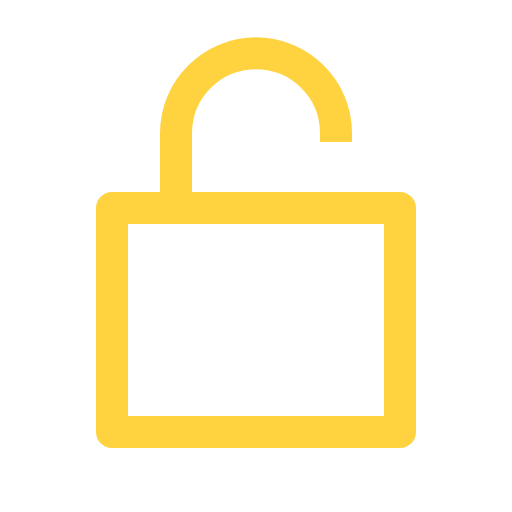
t = 0.00 s
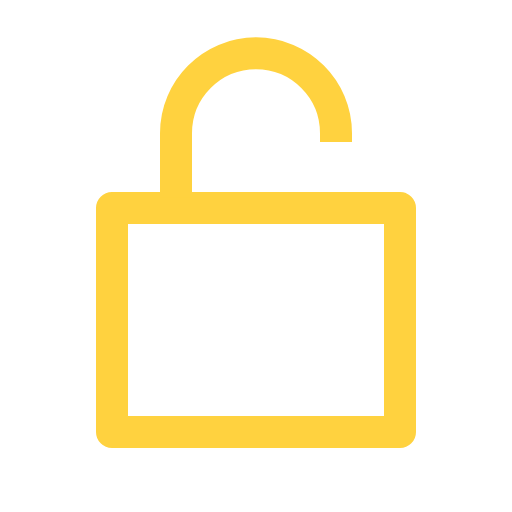
t = 0.20 s
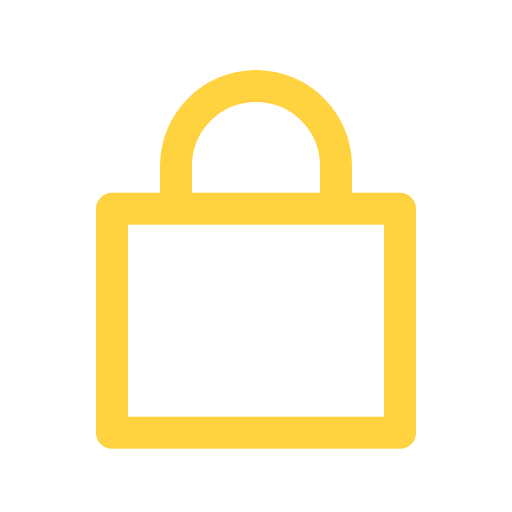
t = 0.41 s
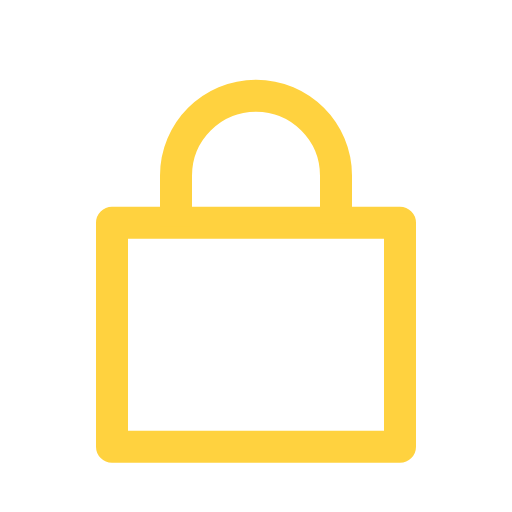
t = 0.60 s
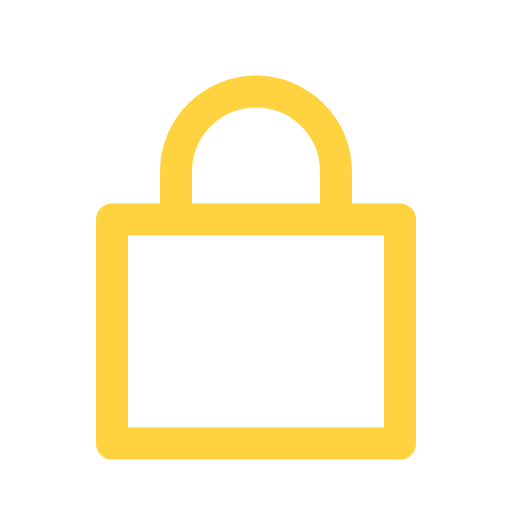
t = 0.81 s
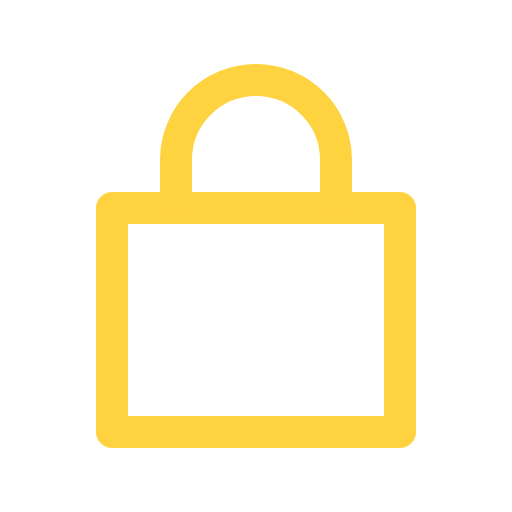
t = 1.00 s

The animated SVG that drew these frames (rendered in a browser with its animation timeline set to each time). Animation: 3 SMIL elements (animate=1,animateTransform=2); one cycle of 1.00 s.

<svg id="1002282054" viewBox="0 0 96 96" xmlns="http://www.w3.org/2000/svg" xmlns:xlink="http://www.w3.org/1999/xlink"><g transform="matrix(1,0,0,1,0,0)"><g id="1002282054" opacity="1" style="mix-blend-mode:normal"><g><g><g transform="matrix(1,0,0,1,21,39)"><g id="1002282056" opacity="1" style="mix-blend-mode:normal"><g><g><path id="1002282056_stroke_path" d="M0.00037,0h54v42h-54.00037z" fill="none" stroke="rgb(255, 210, 63)" stroke-width="6" stroke-linecap="round" stroke-linejoin="round" stroke-dasharray="0 0" stroke-opacity="1"></path></g></g></g></g><g transform="matrix(1,0,0,1,33,10)"><g id="1002282057" opacity="1" style="mix-blend-mode:normal"><g><g><path id="1002282057_stroke_path" d="M0,27l0.00004,-12v0c0,-8.28427 6.71573,-15 15,-15v0c8.28427,0 15,6.71573 15,15v0c0,0 0,0.6316 -0.00001,1.605" fill="none" stroke="rgb(255, 210, 63)" stroke-width="6" stroke-linecap="butt" stroke-linejoin="butt" stroke-dasharray="0 0" stroke-opacity="1"></path></g></g></g></g></g></g></g></g><animateTransform href="#1002282056" attributeName="transform" type="translate" values="0 0;0 0;0 3;0 0" dur="1s" repeatCount="1" calcMode="spline" keyTimes="0;0.36;0.67;1" keySplines="0.42 0 0.15 1;0.42 0 0.48 1;0.3 0 1 1" additive="sum" fill="freeze"></animateTransform><animate href="#1002282057_stroke_path" attributeName="d" values="M0,27l0.00004,-12v0c0,-8.28427 6.71573,-15 15,-15v0c8.28427,0 15,6.71573 15,15v0c0,0 0,0.6316 -0.00001,1.605;M0,27l0.00004,-12v0c0,-8.28427 6.71573,-15 15,-15v0c8.28427,0 15,6.71573 15,15v0c0,0 0,0.6316 -0.00001,1.605;M0,27l0.00004,-12v0c0,-8.28427 6.71573,-15 15,-15v0c8.28427,0 15,6.71573 15,15v0c0,0 0,0.6316 -0.00001,1.605;M0,27l0.00004,-12v0c0,-8.28427 6.71573,-15 15,-15v0c8.28427,0 15,6.71573 15,15v0c0,0 0,0.6316 -0.00001,1.605;M0,27l0.00004,-12v0c0,-8.28427 6.71573,-15 15,-15v0c8.28427,0 15,6.71573 15,15v0c0,0 0,0.6316 -0.00001,1.605;M0,27l0.00004,-12v0c0,-8.28427 6.71573,-15 15,-15v0c8.28427,0 15,6.71573 15,15v0c0,0 0,0.6316 -0.00001,1.605;M0,27l0.00004,-12v0c0,-8.28427 6.71573,-15 15,-15v0c8.28427,0 15,6.71573 15,15v0c0,0 0,0.6316 -0.00001,1.605;M0,27l0.00004,-12v0c0,-8.28427 6.71573,-15 15,-15v0c8.28427,0 15,6.71573 15,15v0c0,0 0,0.6316 -0.00001,1.605;M0,27l0.00004,-12v0c0,-8.28427 6.71573,-15 15,-15v0c8.28427,0 15,6.71573 15,15v0c0,0 0,0.6316 -0.00001,1.605;M0,27l0.00004,-12v0c0,-8.28427 6.71573,-15 15,-15v0c8.28427,0 15,6.71573 15,15v0c0,0 0,0.6316 -0.00001,1.605;M0,27l0.00004,-12v0c0,-8.28427 6.71573,-15 15,-15v0c8.28427,0 15,6.71573 15,15v0c0,0 0,0.6316 -0.00001,1.605;M0,27l0.00004,-12v0c0,-8.28427 6.71573,-15 15,-15v0c8.28427,0 15,6.71573 15,15v0c0,0 0,0.69171 -0.00001,1.743;M0,27l0.00004,-12v0c0,-8.28427 6.71573,-15 15,-15v0c8.28427,0 15,6.71573 15,15v0c0,0 0,0.76171 -0.00001,1.90132;M0,27l0.00004,-12v0c0,-8.28427 6.71573,-15 15,-15v0c8.28427,0 15,6.71573 15,15v0c0,0 0,0.84638 -0.00001,2.08957;M0,27l0.00004,-12v0c0,-8.28427 6.71573,-15 15,-15v0c8.28427,0 15,6.71573 15,15v0c0,0 0,0.94746 -0.00001,2.30993;M0,27l0.00004,-12v0c0,-8.28427 6.71573,-15 15,-15v0c8.28427,0 15,6.71573 15,15v0c0,0 0,1.07118 -0.00001,2.57345;M0,27l0.00004,-12v0c0,-8.28427 6.71573,-15 15,-15v0c8.28427,0 15,6.71573 15,15v0c0,0 0,1.2251 -0.00001,2.89242;M0,27l0.00004,-12v0c0,-8.28427 6.71573,-15 15,-15v0c8.28427,0 15,6.71573 15,15v0c0,0 0,1.41367 -0.00001,3.27058;M0,26.9177c0,-1.05589 0.00004,-11.9177 0.00004,-11.9177v0c0,-8.28427 6.71573,-15 15,-15v0c8.28427,0 15,6.71573 15,15v0c0,0 -0.00001,1.66305 -0.00001,3.75093;M0,26.19342c0.00001,-2.69121 0.00004,-11.19342 0.00004,-11.19342v0c0,-8.28427 6.71573,-15 15,-15v0c8.28427,0 15,6.71573 15,15v0c0,0 -0.00001,1.97862 -0.00001,4.32898;M0.00001,25.11507c0.00001,-3.37829 0.00003,-10.11507 0.00003,-10.11507v0c0,-8.28427 6.71573,-15 15,-15v0c8.28427,0 15,6.71573 15,15v0c0,0 -0.00001,2.39093 -0.00002,5.03832;M0.00001,24.68179c0.00001,-3.48789 0.00003,-9.68179 0.00003,-9.68179v0c0,-8.28427 6.71573,-15 15,-15v0c8.28427,0 15,6.71573 15,15v0c0,0 -0.00001,2.86999 -0.00002,5.80286;M0.00001,24.50696c0.00001,-3.51578 0.00003,-9.50696 0.00003,-9.50696v0c0,-8.28427 6.71573,-15 15,-15v0c8.28427,0 15,6.71573 15,15v0c0,0 -0.00001,3.36258 -0.00002,6.52775;M0.00001,24.46259c0.00001,-3.52157 0.00003,-9.46259 0.00003,-9.46259v0c0,-8.28427 6.71573,-15 15,-15v0c8.28427,0 15,6.71573 15,15v0c0,0 -0.00001,3.79752 -0.00002,7.11998;M0.00001,24.46259c0.00001,-3.52157 0.00003,-9.46259 0.00003,-9.46259v0c0,-8.28427 6.71573,-15 15,-15v0c8.28427,0 15,6.71573 15,15v0c0,0 -0.00001,4.16618 -0.00003,7.58894;M0.00001,24.46259c0.00001,-3.52157 0.00003,-9.46259 0.00003,-9.46259v0c0,-8.28427 6.71573,-15 15,-15v0c8.28427,0 15,6.71573 15,15v0c0,0 -0.00001,4.46473 -0.00003,7.9475;M0.00001,24.46259c0.00001,-3.52157 0.00003,-9.46259 0.00003,-9.46259v0c0,-8.28427 6.71573,-15 15,-15v0c8.28427,0 15,6.71573 15,15v0c0,0 -0.00002,4.71992 -0.00003,8.23949;M0.00001,24.46259c0.00001,-3.52157 0.00003,-9.46259 0.00003,-9.46259v0c0,-8.28427 6.71573,-15 15,-15v0c8.28427,0 15,6.71573 15,15v0c0,0 -0.00002,4.92736 -0.00003,8.46726;M0.00001,24.46259c0.00001,-3.52157 0.00003,-9.46259 0.00003,-9.46259v0c0,-8.28427 6.71573,-15 15,-15v0c8.28427,0 15,6.71573 15,15v0c0,0 -0.00002,5.10208 -0.00003,8.65259;M0.00001,24.46259c0.00001,-3.52157 0.00003,-9.46259 0.00003,-9.46259v0c0,-8.28427 6.71573,-15 15,-15v0c8.28427,0 15,6.71573 15,15v0c0,0 -0.00002,5.25158 -0.00003,8.80651;M0.00001,24.46259c0.00001,-3.52157 0.00003,-9.46259 0.00003,-9.46259v0c0,-8.28427 6.71573,-15 15,-15v0c8.28427,0 15,6.71573 15,15v0c0,0 -0.00002,5.38416 -0.00003,8.93948;M0.00001,24.46259c0.00001,-3.52157 0.00003,-9.46259 0.00003,-9.46259v0c0,-8.28427 6.71573,-15 15,-15v0c8.28427,0 15,6.71573 15,15v0c0,0 -0.00002,5.48949 -0.00003,9.04277;M0.00001,24.46259c0.00001,-3.52157 0.00003,-9.46259 0.00003,-9.46259v0c0,-8.28427 6.71573,-15 15,-15v0c8.28427,0 15,6.71573 15,15v0c0,0 -0.00002,5.58613 -0.00003,9.13574;M0.00001,24.46259c0.00001,-3.52157 0.00003,-9.46259 0.00003,-9.46259v0c0,-8.28427 6.71573,-15 15,-15v0c8.28427,0 15,6.71573 15,15v0c0,0 -0.00002,5.65428 -0.00003,9.20028;M0.00001,24.46259c0.00001,-3.52157 0.00003,-9.46259 0.00003,-9.46259v0c0,-8.28427 6.71573,-15 15,-15v0c8.28427,0 15,6.71573 15,15v0c0,0 -0.00002,5.72285 -0.00003,9.26435;M0.00001,24.46259c0.00001,-3.52157 0.00003,-9.46259 0.00003,-9.46259v0c0,-8.28427 6.71573,-15 15,-15v0c8.28427,0 15,6.71573 15,15v0c0,0 -0.00002,5.78194 -0.00003,9.31889;M0.00001,24.46259c0.00001,-3.52157 0.00003,-9.46259 0.00003,-9.46259v0c0,-8.28427 6.71573,-15 15,-15v0c8.28427,0 15,6.71573 15,15v0c0,0 -0.00002,5.82151 -0.00003,9.35505;M0.00001,24.46259c0.00001,-3.52157 0.00003,-9.46259 0.00003,-9.46259v0c0,-8.28427 6.71573,-15 15,-15v0c8.28427,0 15,6.71573 15,15v0c0,0 -0.00002,5.86121 -0.00003,9.39106;M0.00001,24.46259c0.00001,-3.52157 0.00003,-9.46259 0.00003,-9.46259v0c0,-8.28427 6.71573,-15 15,-15v0c8.28427,0 15,6.71573 15,15v0c0,0 -0.00002,5.89108 -0.00003,9.41796;M0.00001,24.46259c0.00001,-3.52157 0.00003,-9.46259 0.00003,-9.46259v0c0,-8.28427 6.71573,-15 15,-15v0c8.28427,0 15,6.71573 15,15v0c0,0 -0.00002,5.91103 -0.00003,9.43584;M0.00001,24.46259c0.00001,-3.52157 0.00003,-9.46259 0.00003,-9.46259v0c0,-8.28427 6.71573,-15 15,-15v0c8.28427,0 15,6.71573 15,15v0c0,0 -0.00002,5.92102 -0.00003,9.44477;M0.00001,24.46259c0.00001,-3.52157 0.00003,-9.46259 0.00003,-9.46259v0c0,-8.28427 6.71573,-15 15,-15v0c8.28427,0 15,6.71573 15,15v0c0,0 -0.00002,5.93102 -0.00003,9.45368;M0.00001,24.46259c0.00001,-3.52157 0.00003,-9.46259 0.00003,-9.46259v0c0,-8.28427 6.71573,-15 15,-15v0c8.28427,0 15,6.71573 15,15v0c0,0 -0.00002,5.94102 -0.00003,9.46259;M0.00001,24.46259c0.00001,-3.52157 0.00003,-9.46259 0.00003,-9.46259v0c0,-8.28427 6.71573,-15 15,-15v0c8.28427,0 15,6.71573 15,15v0c0,0 -0.00002,5.94102 -0.00003,9.46259;M0.00001,24.46259c0.00001,-3.52157 0.00003,-9.46259 0.00003,-9.46259v0c0,-8.28427 6.71573,-15 15,-15v0c8.28427,0 15,6.71573 15,15v0c0,0 -0.00002,5.94102 -0.00003,9.46259;M0.00001,24.46259c0.00001,-3.52157 0.00003,-9.46259 0.00003,-9.46259v0c0,-8.28427 6.71573,-15 15,-15v0c8.28427,0 15,6.71573 15,15v0c0,0 -0.00002,5.94102 -0.00003,9.46259;M0.00001,24.46259c0.00001,-3.52157 0.00003,-9.46259 0.00003,-9.46259v0c0,-8.28427 6.71573,-15 15,-15v0c8.28427,0 15,6.71573 15,15v0c0,0 -0.00002,5.94102 -0.00003,9.46259;M0.00001,24.46259c0.00001,-3.52157 0.00003,-9.46259 0.00003,-9.46259v0c0,-8.28427 6.71573,-15 15,-15v0c8.28427,0 15,6.71573 15,15v0c0,0 -0.00002,5.94102 -0.00003,9.46259;M0.00001,24.46259c0.00001,-3.52157 0.00003,-9.46259 0.00003,-9.46259v0c0,-8.28427 6.71573,-15 15,-15v0c8.28427,0 15,6.71573 15,15v0c0,0 -0.00002,5.94102 -0.00003,9.46259;M0.00001,24.46259c0.00001,-3.52157 0.00003,-9.46259 0.00003,-9.46259v0c0,-8.28427 6.71573,-15 15,-15v0c8.28427,0 15,6.71573 15,15v0c0,0 -0.00002,5.94102 -0.00003,9.46259;M0.00001,24.46259c0.00001,-3.52157 0.00003,-9.46259 0.00003,-9.46259v0c0,-8.28427 6.71573,-15 15,-15v0c8.28427,0 15,6.71573 15,15v0c0,0 -0.00002,5.94102 -0.00003,9.46259" dur="1s" repeatCount="1" keyTimes="0;0.02;0.04;0.06;0.08;0.1;0.12;0.14;0.16;0.18;0.2;0.22;0.24;0.26;0.28;0.3;0.32;0.34;0.36;0.38;0.4;0.42;0.44;0.46;0.48;0.5;0.52;0.54;0.56;0.58;0.6;0.62;0.64;0.66;0.68;0.7;0.72;0.74;0.76;0.78;0.8;0.82;0.84;0.86;0.88;0.9;0.92;0.94;0.96;0.98;1" fill="freeze"></animate><animateTransform href="#1002282057" attributeName="transform" type="translate" values="0 0;0 0;0 8;0 5" dur="1s" repeatCount="1" calcMode="spline" keyTimes="0;0.2;0.67;1" keySplines="0.5 0.35 0.15 1;0.5 0.35 0.15 1;0.3 0 1 1" additive="sum" fill="freeze"></animateTransform></svg>